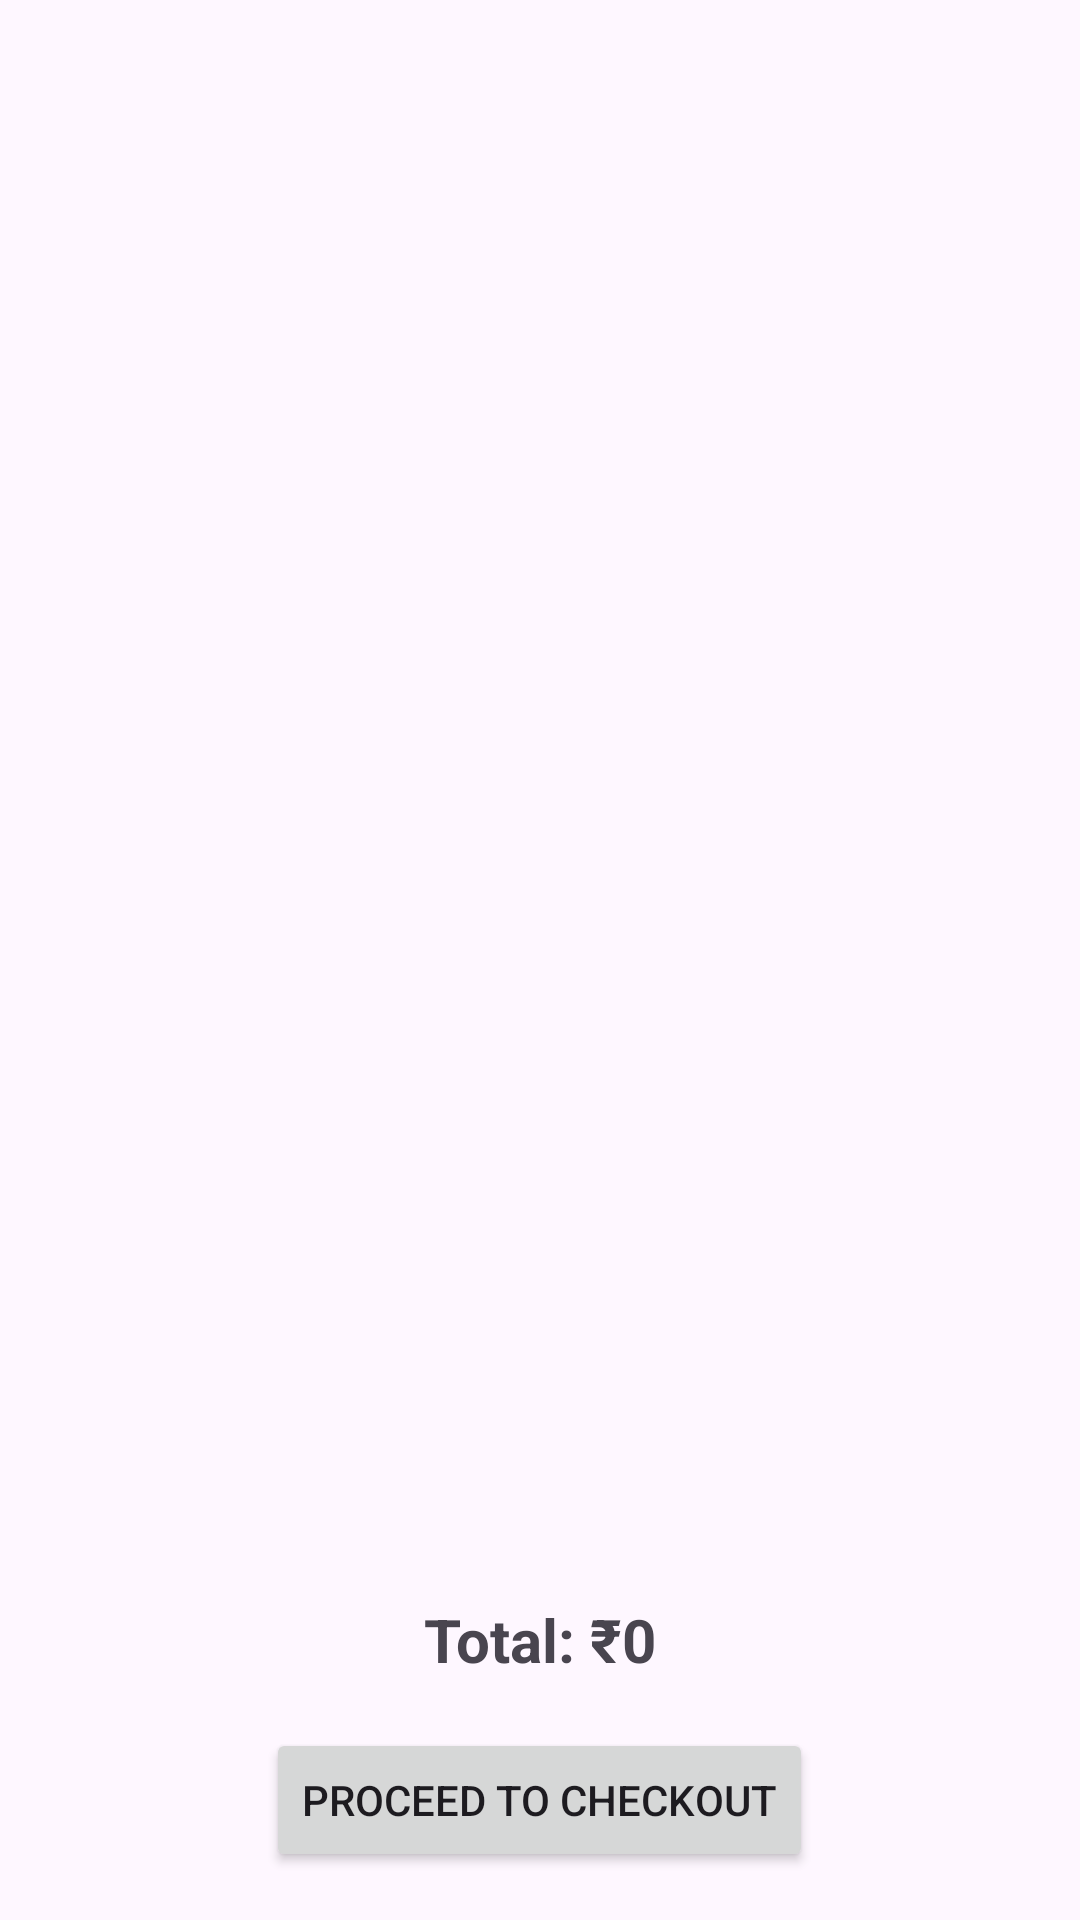

Layout XML and referenced resources for this Android screen:
<!-- AndroidManifest.xml: application theme Theme.AyurNest -->
<!-- res/layout/activity_cart.xml -->
<?xml version="1.0" encoding="utf-8"?>
<LinearLayout xmlns:android="http://schemas.android.com/apk/res/android"
    android:layout_width="match_parent"
    android:layout_height="wrap_content"
    android:orientation="vertical"
    android:padding="16dp">

    
    <ScrollView
        android:layout_width="match_parent"
        android:layout_height="0dp"
        android:layout_weight="1">
        <LinearLayout
            android:id="@+id/cartContainer"
            android:layout_width="match_parent"
            android:layout_height="wrap_content"
            android:orientation="vertical"
            android:paddingBottom="16dp">
            
        </LinearLayout>
    </ScrollView>

    
    <TextView
        android:id="@+id/cartTotal"
        android:layout_width="wrap_content"
        android:layout_height="wrap_content"
        android:textSize="20sp"
        android:textStyle="bold"
        android:text="Total: ₹0"
        android:layout_gravity="center"
        android:layout_marginTop="8dp"/>

    
    <Button
        android:id="@+id/checkoutButton"
        android:layout_width="wrap_content"
        android:layout_height="wrap_content"
        android:text="Proceed to Checkout"
        android:layout_gravity="center"
        android:layout_marginTop="16dp"/>
</LinearLayout>
<!-- resources referenced by this layout -->
<resources>
  <style name="Theme.AyurNest" parent="Base.Theme.AyurNest" />
  <style name="Base.Theme.AyurNest" parent="Theme.Material3.DayNight.NoActionBar">
          
          
      </style>
</resources>
